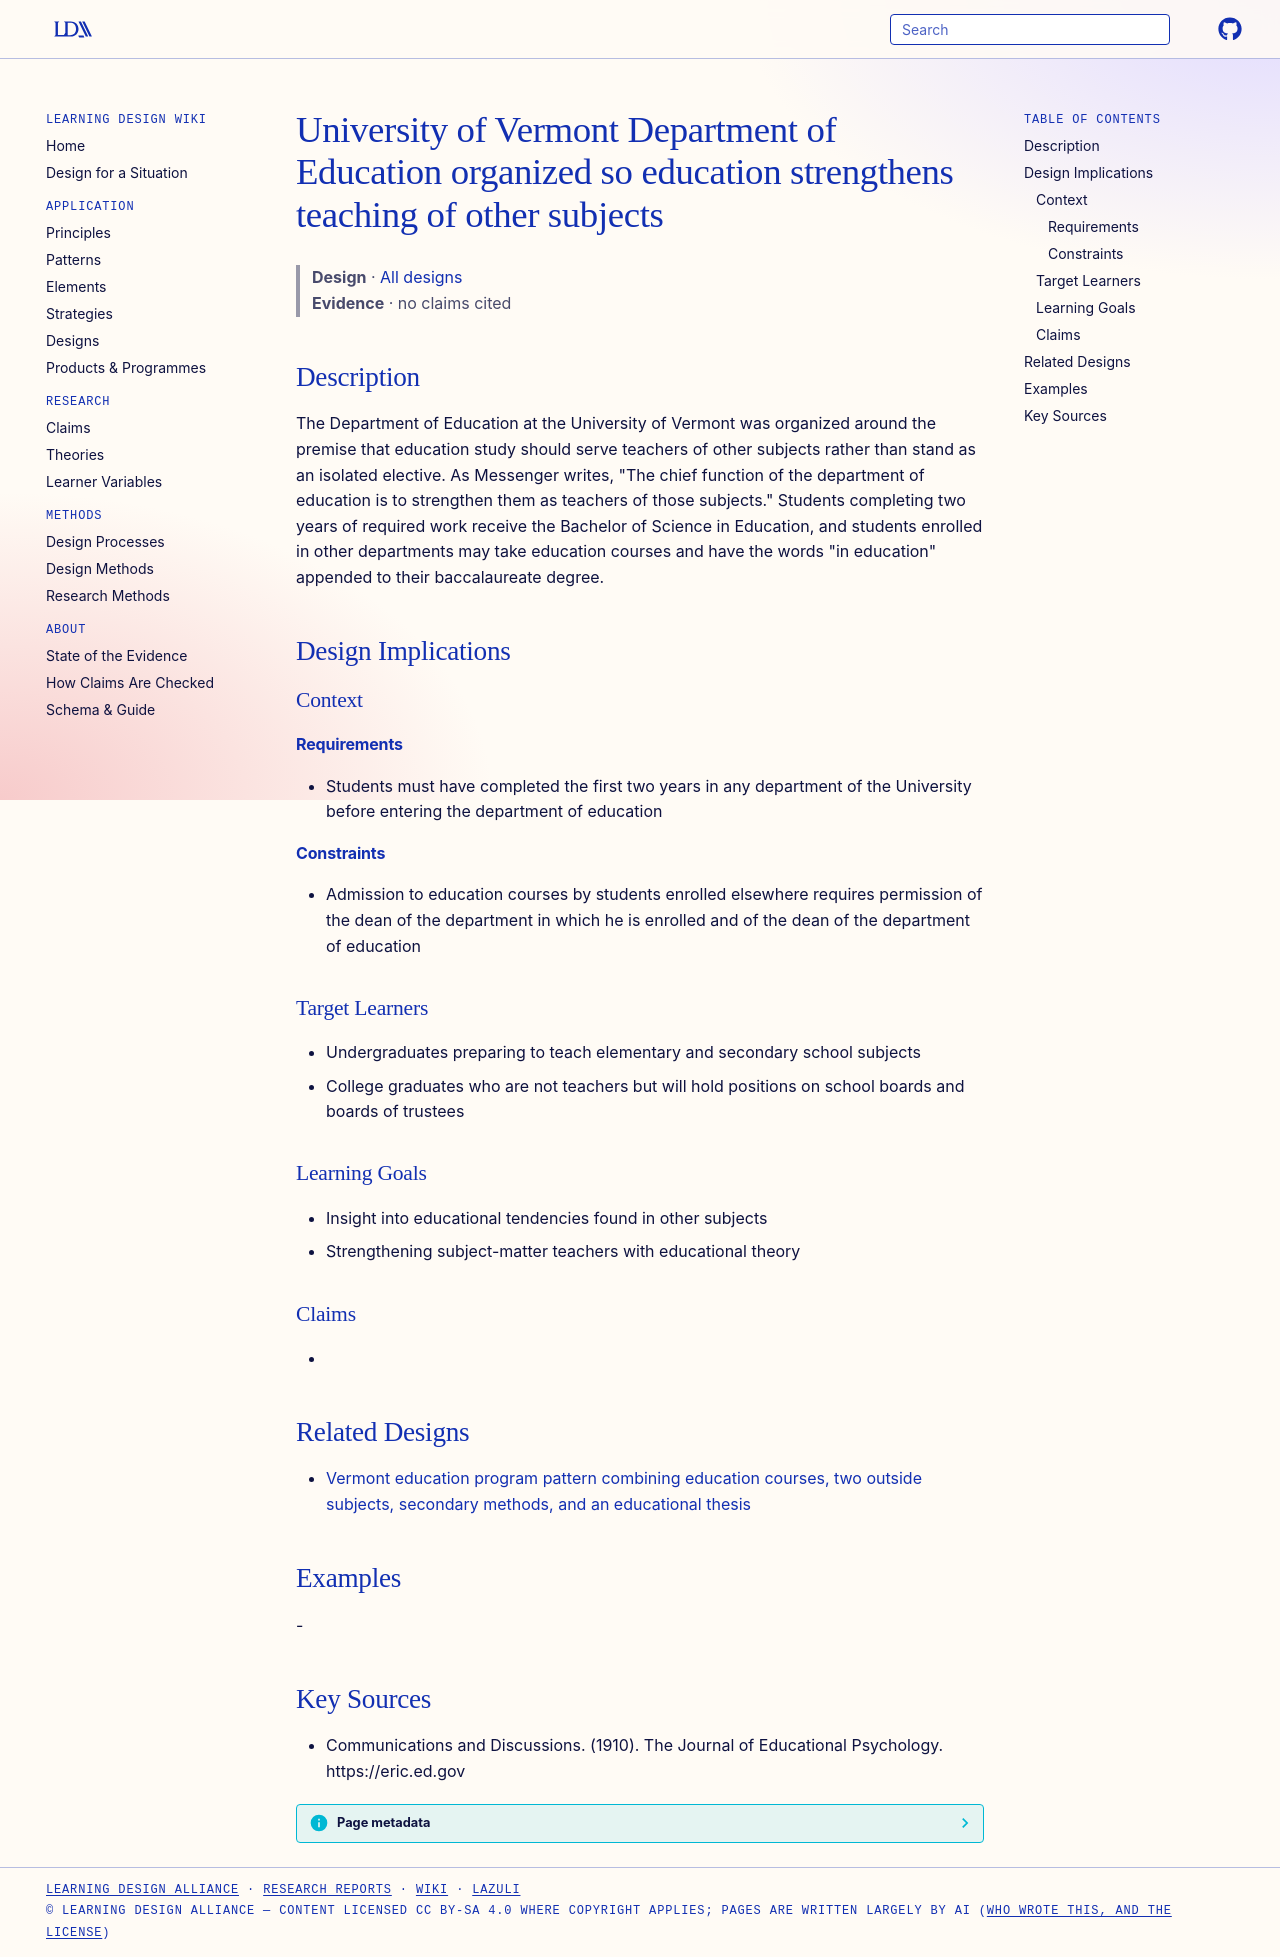

repository: Learning-Design-Alliance/learning-wiki · page: designs/uvm-education-department-organization-1910/index.html · generator: mkdocs

---
type: design
id: uvm-education-department-organization-1910
title: University of Vermont Department of Education organized so education strengthens teaching of other subjects
description: The Department of Education at the University of Vermont was organized around the premise that education study should serve teachers of other subjects rather than stand as an isolated elective.
status: review
generated:
  by: "process:settle-candidates"
  at: 2026-10-24
sources:
  - id: communications-and-discussions-1910
    resource: "https://eric.ed.gov"
    title: "Communications and Discussions. (1910). The Journal of Educational Psychology. https://eric.ed.gov"
    author: Communications and Discussions
---

# University of Vermont Department of Education organized so education strengthens teaching of other subjects

> **Design** · [All designs](index.md)
> **Evidence** · no claims cited

## Description
The Department of Education at the University of Vermont was organized around the premise that education study should serve teachers of other subjects rather than stand as an isolated elective. As Messenger writes, "The chief function of the department of education is to strengthen them as teachers of those subjects." Students completing two years of required work receive the Bachelor of Science in Education, and students enrolled in other departments may take education courses and have the words "in education" appended to their baccalaureate degree.

## Design Implications

### Context
#### Requirements
- Students must have completed the first two years in any department of the University before entering the department of education
#### Constraints
- Admission to education courses by students enrolled elsewhere requires permission of the dean of the department in which he is enrolled and of the dean of the department of education

### Target Learners
- Undergraduates preparing to teach elementary and secondary school subjects
- College graduates who are not teachers but will hold positions on school boards and boards of trustees

### Learning Goals
- Insight into educational tendencies found in other subjects
- Strengthening subject-matter teachers with educational theory

### Claims
- 

## Related Designs

- [Vermont education program pattern combining education courses, two outside subjects, secondary methods, and an educational thesis](uvm-education-requirements-pattern.md)

## Examples
-

## Key Sources
- Communications and Discussions. (1910). The Journal of Educational Psychology. https://eric.ed.gov
